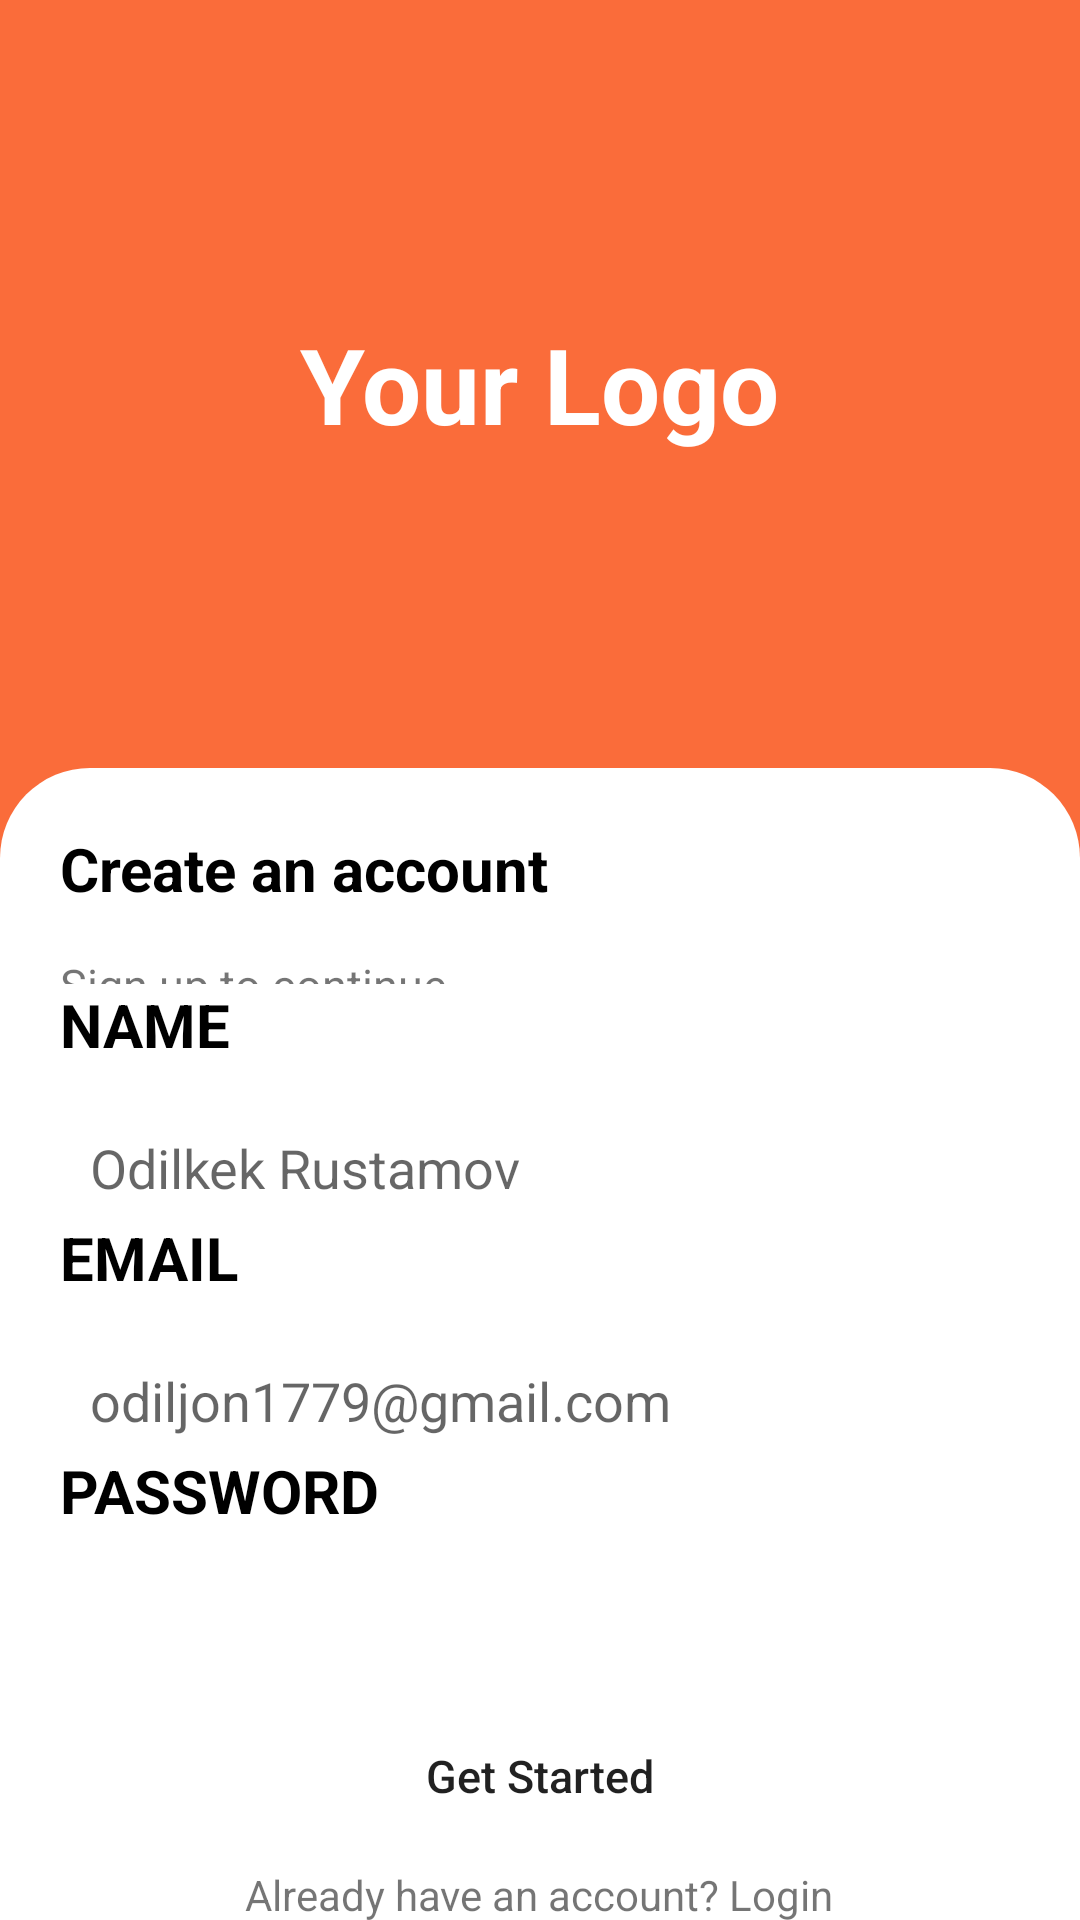

Produce the Android XML layout that renders to this screen, including the resource entries it uses.
<!-- AndroidManifest.xml: application theme Theme.YourLogo -->
<!-- res/layout/activity_main2.xml -->
<?xml version="1.0" encoding="utf-8"?>
<LinearLayout xmlns:android="http://schemas.android.com/apk/res/android"
    xmlns:app="http://schemas.android.com/apk/res-auto"
    xmlns:tools="http://schemas.android.com/tools"
    android:layout_width="match_parent"
    android:layout_height="match_parent"
    tools:context=".activity.MainActivity2"
    android:orientation="vertical"
    android:layout_weight="3"
    app:layout_behavior="@string/appbar_scrolling_view_behavior"
    android:background="@color/orange">

    <LinearLayout
        android:layout_weight="1.2"
        android:layout_width="match_parent"
        android:layout_height="0dp"
        android:gravity="center">

        <TextView
            android:layout_width="wrap_content"
            android:layout_height="wrap_content"
            android:text="@string/your_logo"
            android:textAllCaps="false"
            android:textColor="@color/white"
            android:textSize="35sp"
            android:textStyle="bold"/>

    </LinearLayout>

    <LinearLayout
        android:weightSum="7"
        android:background="@drawable/cmain2_logo"
        android:layout_weight="1.8"
        android:layout_width="match_parent"
        android:layout_height="0dp"
        android:paddingStart="20dp"
        android:paddingEnd="20dp"
        android:orientation="vertical">
        <LinearLayout
            android:layout_marginTop="20dp"
            android:layout_weight="1"
               android:layout_width="wrap_content"
               android:layout_height="0dp"
               android:orientation="vertical"
               tools:ignore="UselessParent">
               <TextView
                   android:layout_width="wrap_content"
                   android:layout_height="wrap_content"
                   android:text="@string/create_an_account"
                   android:textSize="20sp"
                   android:textColor="@color/black"
                   android:textStyle="bold"/>
               <TextView
                   android:layout_marginTop="15dp"
                   android:layout_width="wrap_content"
                   android:layout_height="wrap_content"
                   android:text="@string/sign_up_to_continue"
                   android:textSize="15sp"/>

        </LinearLayout>
        <LinearLayout
            android:orientation="vertical"
            android:layout_weight="4.5"
            android:layout_width="match_parent"
            android:layout_height="0dp"
            android:weightSum="6.6">
              <TextView
                  android:layout_weight="0.2"
                  android:layout_width="wrap_content"
                  android:layout_height="wrap_content"
                  android:text="@string/name"
                  android:textSize="20sp"
                  android:textColor="@color/black"
                  android:textStyle="bold"
                  android:textAllCaps="true" />
             <LinearLayout
                 android:layout_weight="2"
                 android:layout_width="match_parent"
                 android:layout_height="0dp">
                 <EditText
                     android:paddingStart="10dp"
                     android:layout_marginTop="5dp"
                     android:layout_width="match_parent"
                     android:layout_height="50dp"
                     android:background="@drawable/edit_text_border"
                     android:hint="@string/odilkek_rustamov"
                     android:inputType="textPersonName"/>
             </LinearLayout>
              <TextView
                  android:layout_weight="0.2"
                  android:layout_width="wrap_content"
                  android:layout_height="wrap_content"
                  android:text="@string/email"
                  android:textSize="20sp"
                  android:textColor="@color/black"
                  android:textStyle="bold"
                  android:textAllCaps="true"/>
              <LinearLayout
                  android:layout_weight="2"
                  android:layout_width="match_parent"
                  android:layout_height="0dp">
                  <EditText
                      android:paddingStart="10dp"
                      android:layout_marginTop="5dp"
                      android:layout_width="match_parent"
                      android:layout_height="50dp"
                      android:background="@drawable/edit_text_border"
                      android:hint="@string/odiljon1779_gmail_com"
                      android:inputType="textEmailAddress"/>
              </LinearLayout>
              <TextView
                  android:layout_weight="0.2"
                  android:layout_width="wrap_content"
                  android:layout_height="wrap_content"
                  android:text="@string/password"
                  android:textAllCaps="true"
                  android:textSize="20sp"
                  android:textColor="@color/black"
                  android:textStyle="bold"/>
              <LinearLayout
                  android:layout_weight="2"
                  android:layout_width="match_parent"
                  android:layout_height="0dp">
                  <EditText
                      android:paddingStart="10dp"
                      android:layout_marginTop="5dp"
                      android:layout_width="match_parent"
                      android:layout_height="50dp"
                      android:background="@drawable/edit_text_border"
                      android:inputType="textPassword"
                      tools:ignore="RtlSymmetry"
                      android:autofillHints="username" />
              </LinearLayout>
          </LinearLayout>
        <LinearLayout
            android:orientation="vertical"
            android:gravity="bottom"
            android:layout_weight="1.5"
            android:layout_width="match_parent"
            android:layout_height="0dp">
            <Button
                android:id="@+id/btn_get_stated"
                android:layout_width="match_parent"
                android:layout_height="60dp"
                android:layout_marginStart="30dp"
                android:layout_marginEnd="30dp"
                android:background="@drawable/rounded_one_btn"
                app:backgroundTint="@null"
                android:textAllCaps="false"
                android:textSize="15sp"
                android:text="@string/get_started"/>
            <TextView
                android:layout_width="wrap_content"
                android:layout_height="wrap_content"
                android:text="@string/already_have_an_account_login"
                android:layout_gravity="bottom|center"/>
        </LinearLayout>
    </LinearLayout>
</LinearLayout>
<!-- resources referenced by this layout -->
<resources>
  <color name="black">#FF000000</color>
  <color name="orange">#fa6c3a</color>
  <color name="white">#FFFFFFFF</color>
  <!-- drawable cmain2_logo (drawable) -->
  <?xml version="1.0" encoding="utf-8"?>
  <selector xmlns:android="http://schemas.android.com/apk/res/android">
      <item>
          <shape android:shape="rectangle">
              <solid android:color="#FFFFFF"/>
              <corners
                  android:topLeftRadius="30dp"
                  android:topRightRadius="30dp"/>
          </shape>
      </item>
  </selector>
  <string name="already_have_an_account_login">Already have an account? Login</string>
  <string name="create_an_account">Create an account</string>
  <string name="email">Email</string>
  <string name="get_started">Get Started</string>
  <string name="name">Name</string>
  <string name="odiljon1779_gmail_com">odiljon1779@gmail.com</string>
  <string name="odilkek_rustamov">Odilkek Rustamov</string>
  <string name="password">Password</string>
  <string name="sign_up_to_continue">Sign up to continue</string>
  <string name="your_logo">Your Logo</string>
  <style name="Theme.YourLogo" parent="Theme.MaterialComponents.DayNight.NoActionBar">
          
          <item name="colorPrimary">@color/purple_500</item>
          <item name="colorPrimaryVariant">@color/purple_700</item>
          <item name="colorOnPrimary">@color/white</item>
          
          <item name="colorSecondary">@color/teal_200</item>
          <item name="colorSecondaryVariant">@color/teal_700</item>
          <item name="colorOnSecondary">@color/black</item>
          
          <item name="android:statusBarColor" tools:targetApi="l">?attr/colorPrimaryVariant</item>
          
      </style>
  <color name="purple_500">#FF6200EE</color>
  <color name="purple_700">#FF3700B3</color>
  <color name="teal_200">#FF03DAC5</color>
  <color name="teal_700">#FF018786</color>
</resources>
